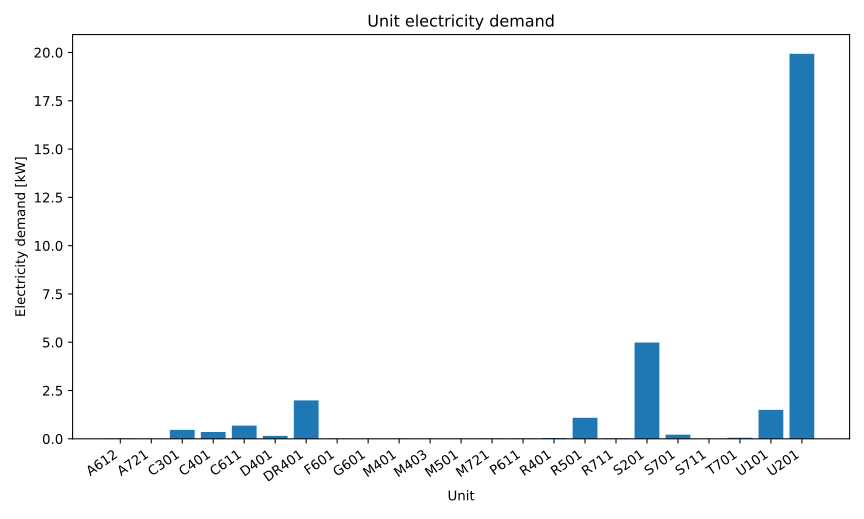

Source data for this figure (header and first rows):
series_id, label, x, y
power, Electricity, A612, 0.01565
power, Electricity, A721, 0.0003415
power, Electricity, C301, 0.4624
power, Electricity, C401, 0.3512
power, Electricity, C611, 0.6847
power, Electricity, D401, 0.1531
power, Electricity, DR401, 1.988
power, Electricity, F601, 0.004024
power, Electricity, G601, 0.00433
power, Electricity, M401, 0.003641
power, Electricity, M403, 0.001809
power, Electricity, M501, 0.001815
power, Electricity, M721, 0.008463
power, Electricity, P611, 0.008934
power, Electricity, R401, 0.0439
power, Electricity, R501, 1.089
power, Electricity, R711, 0.02116
power, Electricity, S201, 4.983
power, Electricity, S701, 0.2151
power, Electricity, S711, 0.001938
power, Electricity, T701, 0.05735
power, Electricity, U101, 1.5
power, Electricity, U201, 19.93
